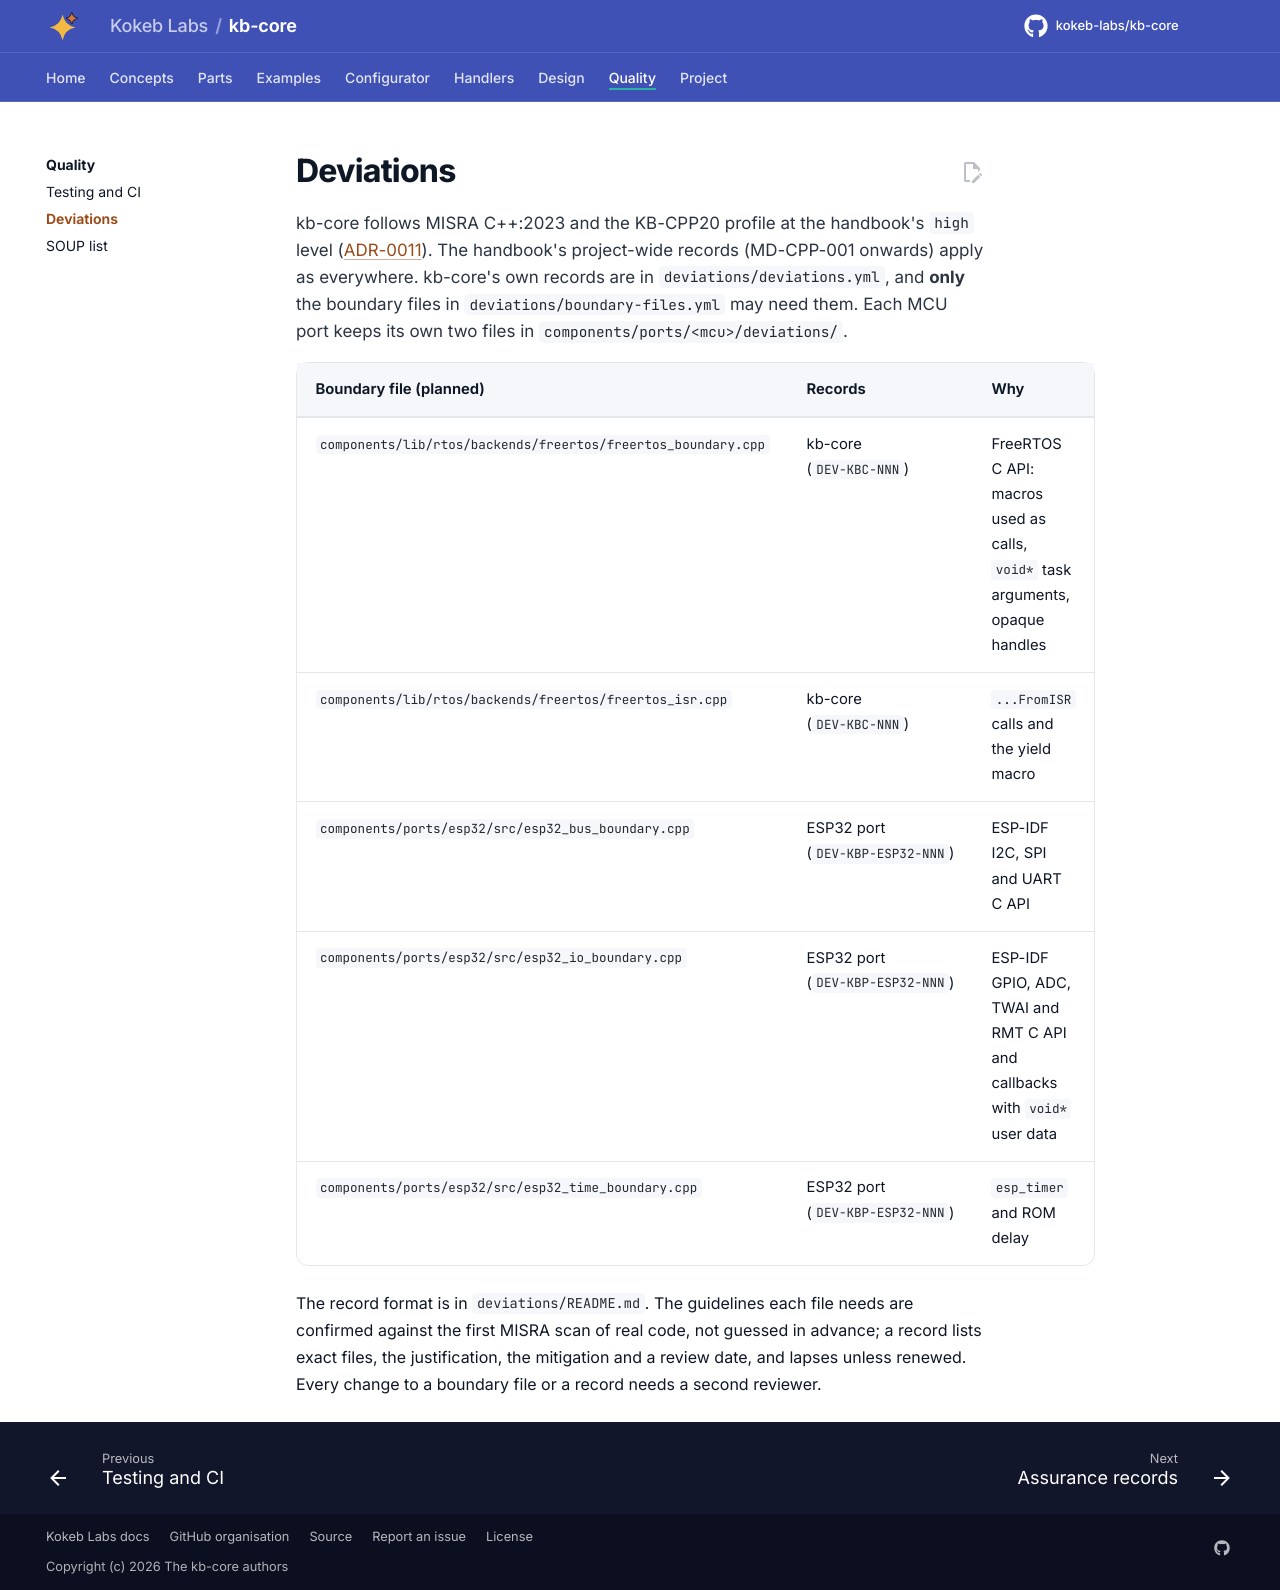

repository: kokeb-labs/kb-core · page: v0.1.0-rc.1/deviations/index.html · generator: mkdocs

# Deviations

kb-core follows MISRA C++:2023 and the KB-CPP20 profile at the handbook's `high` level
([ADR-0011](adr/ADR-0011-assurance-level-high.md)). The handbook's project-wide records (MD-CPP-001 onwards)
apply as everywhere. kb-core's own records are in `deviations/deviations.yml`, and **only** the boundary files in
`deviations/boundary-files.yml` may need them. Each MCU port keeps its own two files in
`components/ports/<mcu>/deviations/`.

| Boundary file (planned) | Records | Why |
| --- | --- | --- |
| `components/lib/rtos/backends/freertos/freertos_boundary.cpp` | kb-core (`DEV-KBC-NNN`) | FreeRTOS C API: macros used as calls, `void*` task arguments, opaque handles |
| `components/lib/rtos/backends/freertos/freertos_isr.cpp` | kb-core (`DEV-KBC-NNN`) | `...FromISR` calls and the yield macro |
| `components/ports/esp32/src/esp32_bus_boundary.cpp` | ESP32 port (`DEV-KBP-ESP32-NNN`) | ESP-IDF I2C, SPI and UART C API |
| `components/ports/esp32/src/esp32_io_boundary.cpp` | ESP32 port (`DEV-KBP-ESP32-NNN`) | ESP-IDF GPIO, ADC, TWAI and RMT C API and callbacks with `void*` user data |
| `components/ports/esp32/src/esp32_time_boundary.cpp` | ESP32 port (`DEV-KBP-ESP32-NNN`) | `esp_timer` and ROM delay |

The record format is in `deviations/README.md`. The guidelines each file needs are confirmed against the first
MISRA scan of real code, not guessed in advance; a record lists exact files, the justification, the mitigation
and a review date, and lapses unless renewed. Every change to a boundary file or a record needs a second
reviewer.
